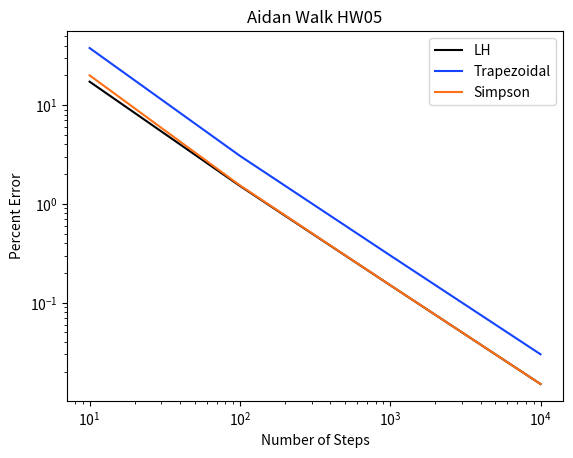

Reproduce this figure in Python.
import numpy as np
import matplotlib.pyplot as plt


def function_to_integrate(x):
    return x**2

def analytic_integral_of_f(a=None, b=None):
    return (b**3 / 3) - (a**3 / 3)

def trapezoidal_rule(f, a=None, b=None, n=None):
    #generate linear set of n points starting at a, ending at b
    points = np.linspace(a,b,n)
    h = points[1]-points[0]    
    integral_approx = 0
    for point in points:
        integral_approx += ( (f(point)+f(point+h)) * (h/2) )
    return integral_approx

def lefthand_riemann(f, a=None, b=None, n=None):
    #generate linear set of n points starting at a, ending at b
    points = np.linspace(a,b,n)
    h = points[1]-points[0]    
    integral_approx = 0
    for point in points:
        integral_approx += f(point)*h
    #Fill this in
    return integral_approx

def simpson_rule(f, a=None, b=None, n=None):
    #generate linear set of n points starting at a, ending at b
    points = np.linspace(a,b,n)
    h = points[1]-points[0]    
    integral_approx = 0
    for point in points:
        integral_approx += (f(point-h) + 4*f(point/2) + f(point+h)) * h/3
    return integral_approx

def relative_error(true=None, estimate=None):
    return np.abs((true - estimate)/true)*100
    
def stepVsError(f, a, b, n):
    data = []
    xs = [10,100,1000,10000]
    for x in xs:
        numberOfSteps = x
        y = f(function_to_integrate, a=a, b=b, n=x)
        rows = (x, y)
        data.append(rows)
    return np.array(data)

if __name__ == "__main__":
    a = 0
    b = 1
    n = 10
    
    #calculate exact answer of integral
    exactAnswer = analytic_integral_of_f(a, b)
    print('Exact Answer = ', exactAnswer)

    #calculate array of left hand integral data for graphing
    lefthandIntegral = stepVsError(lefthand_riemann, a, b, n)
    #convert integral value into relative error
    lefthandIntegral[:,1] = relative_error(analytic_integral_of_f(a, b), lefthandIntegral[:,1])
    #plot LH integral
    plt.plot(lefthandIntegral[:,0], lefthandIntegral[:,1], color='black', label='LH')
    
    #calculate array of trapezoidal integral data for graphing
    trapezoidalIntegral = stepVsError(trapezoidal_rule, a, b, n)
    #convert integral value into relative error
    trapezoidalIntegral[:,1] = relative_error(analytic_integral_of_f(a, b), trapezoidalIntegral[:,1])
    #plot trapezoidalIntegral integral
    plt.plot(trapezoidalIntegral[:,0], trapezoidalIntegral[:,1], color='#1443ff', label='Trapezoidal')
    
    #calculate array of trapezoidal integral data for graphing
    simpsonIntegral = stepVsError(simpson_rule, a, b, n)
    #convert integral value into relative error
    simpsonIntegral[:,1] = relative_error(analytic_integral_of_f(a, b), simpsonIntegral[:,1])
    #plot trapezoidalIntegral integral
    plt.plot(simpsonIntegral[:,0], simpsonIntegral[:,1], color='#ff7017', label='Simpson')
    
    #adjust plot
    plt.title('Aidan Walk HW05')
    plt.xlabel('Number of Steps')
    plt.xscale('log')
    plt.yscale('log')
    plt.ylabel('Percent Error')
    plt.legend(loc='best')
    plt.show()
    
    